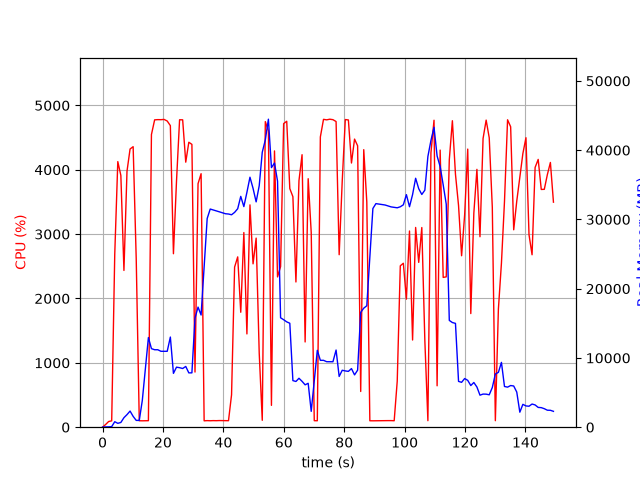

The file beside this chart, header and first rows:
elapsed_time, nproc, cpu, mem_real, mem_virtual
4.9114227294921875e-05, 1, 0.0, 11.3, 3187
1.008, 2, 41.7, 42.7, 159
2.018, 1, 88.1, 51.12, 151
3.029, 1, 98.9, 86.91, 697.1
4.038, 1, 2684, 793.3, 5184
5.051, 1, 4127, 559.2, 5184
6.061, 1, 3912, 685.2, 5184
7.082, 1, 2436, 1373, 7084
8.092, 1, 3976, 1815, 7084
9.11, 1, 4322, 2329, 8620
10.13, 1, 4359, 1565, 8620
11.15, 1, 2616, 980.9, 9692
12.15, 1, 100.3, 981.6, 9692
13.16, 1, 99.3, 3869, 35934
14.17, 1, 100.2, 8405, 35934
15.18, 1, 101.2, 12945, 35934
16.18, 1, 4547, 11345, 35934
17.24, 1, 4775, 11184, 35934
18.29, 1, 4779, 11184, 35934
19.33, 1, 4778, 10962, 35934
20.37, 1, 4782, 10962, 35934
21.41, 1, 4757, 10958, 35934
22.45, 1, 4686, 13016, 37674
23.47, 1, 2695, 7773, 37674
24.48, 1, 3823, 8669, 37674
25.5, 1, 4777, 8593, 37674
26.52, 1, 4776, 8474, 37674
27.54, 1, 4118, 8773, 37674
28.56, 1, 4427, 7844, 37674
29.58, 1, 4394, 7848, 38768
30.6, 1, 857.0, 15753, 40188
31.61, 1, 3784, 17341, 40188
32.62, 1, 3939, 16199, 60668
33.63, 1, 99.2, 23166, 60668
34.64, 1, 102.2, 30137, 60668
35.64, 1, 100.3, 31499, 60668
36.65, 1, 102.2, 31371, 60668
37.66, 1, 101.2, 31229, 60668
38.67, 1, 103.2, 31098, 60668
39.67, 1, 102.3, 30960, 60668
40.68, 1, 102.1, 30822, 60668
41.69, 1, 101.0, 30781, 60668
42.7, 1, 502.8, 30673, 60668
43.72, 1, 2488, 31020, 60668
44.74, 1, 2646, 31545, 60668
45.75, 1, 1786, 33331, 60668
46.77, 1, 3024, 31852, 60668
47.79, 1, 1449, 33909, 60668
48.8, 1, 3454, 36097, 60668
49.82, 1, 2538, 34486, 60668
50.84, 1, 2938, 32535, 60668
51.86, 1, 1149, 34869, 85244
52.87, 1, 107.2, 39704, 85244
53.88, 1, 4748, 41481, 85244
54.9, 1, 4604, 44473, 85488
55.91, 1, 339.4, 37482, 85488
56.92, 1, 4293, 38144, 85488
57.93, 1, 2335, 35528, 85488
58.93, 1, 2496, 15797, 85488
59.94, 1, 4717, 15521, 85488
... 88 more rows
